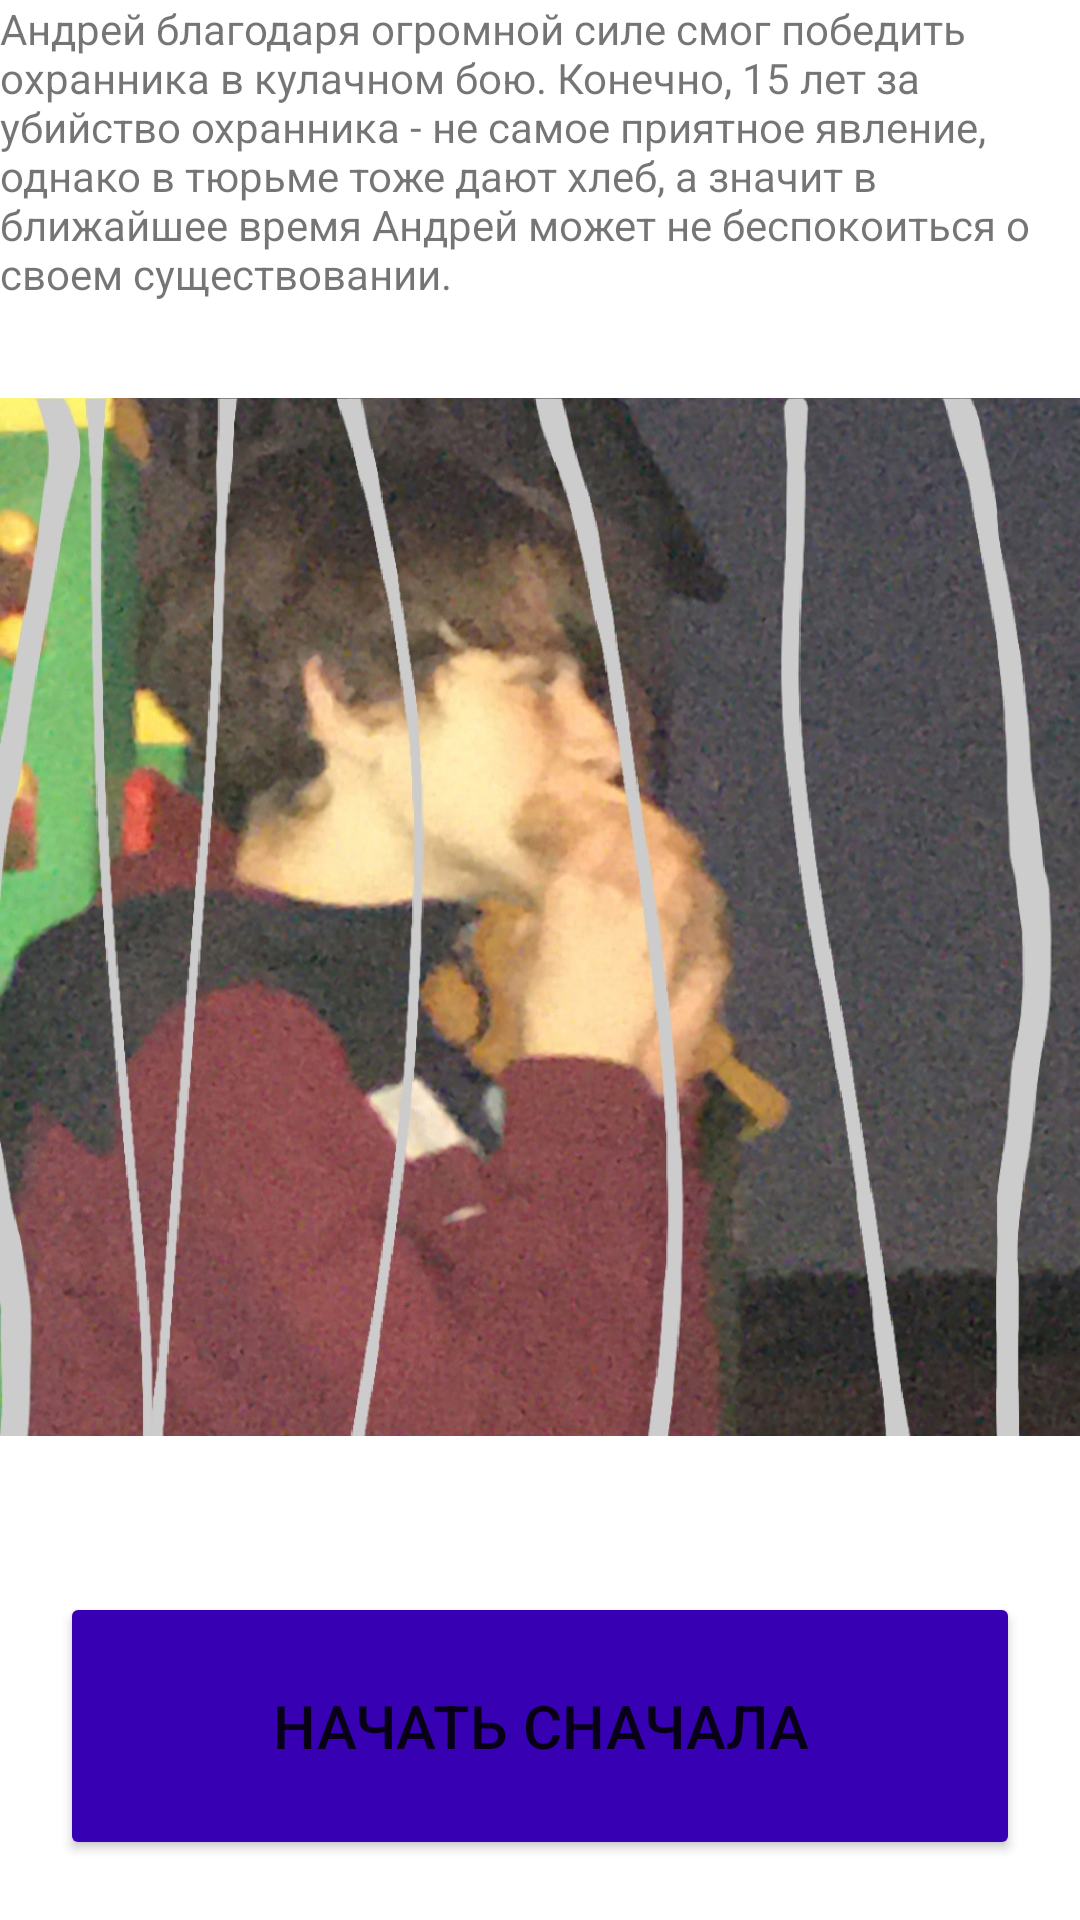

Layout XML and referenced resources for this Android screen:
<!-- AndroidManifest.xml: application theme Theme.AndreyStory -->
<!-- res/layout/activity_guard_successed.xml -->
<?xml version="1.0" encoding="utf-8"?>
<LinearLayout
    xmlns:android="http://schemas.android.com/apk/res/android"
    xmlns:app="http://schemas.android.com/apk/res-auto"
    xmlns:tools="http://schemas.android.com/tools"
    android:layout_width="match_parent"
    android:layout_height="match_parent"
    tools:context=".MainActivity"
    android:orientation="vertical">

    <TextView
        android:layout_width="wrap_content"
        android:layout_height="wrap_content"
        android:text="@string/guard_meeting_successed"
        android:layout_gravity="center"/>


    <ImageView
        android:layout_width="wrap_content"
        android:layout_height="410dp"
        android:src="@drawable/andrey_end_guard" />

    <Button
        android:id="@+id/start"
        android:backgroundTint="@color/purple_700"
        android:layout_width="match_parent"
        android:layout_height="match_parent"
        android:layout_margin="20dp"
        android:text="@string/_return"
        android:textSize="20dp"/>

</LinearLayout>
<!-- resources referenced by this layout -->
<resources>
  <color name="purple_700">#FF3700B3</color>
  <!-- drawable andrey_end_guard: jpg bitmap (drawable, 303242 bytes) -->
  <string name="_return">начать сначала</string>
  <string name="guard_meeting_successed">Андрей благодаря огромной силе смог победить охранника в кулачном бою. Конечно, 15 лет за убийство
          охранника - не самое приятное явление, однако  в тюрьме тоже дают хлеб, а значит в ближайшее время Андрей может не беспокоиться о своем существовании.</string>
  <style name="Theme.AndreyStory" parent="Theme.MaterialComponents.DayNight.DarkActionBar">
          
          <item name="colorPrimary">@color/purple_500</item>
          <item name="colorPrimaryVariant">@color/purple_700</item>
          <item name="colorOnPrimary">@color/white</item>
          
          <item name="colorSecondary">@color/teal_200</item>
          <item name="colorSecondaryVariant">@color/teal_700</item>
          <item name="colorOnSecondary">@color/black</item>
          
          <item name="android:statusBarColor" tools:targetApi="l">?attr/colorPrimaryVariant</item>
          
      </style>
  <color name="purple_500">#FF6200EE</color>
  <color name="white">#FFFFFFFF</color>
  <color name="teal_200">#FF03DAC5</color>
  <color name="teal_700">#FF018786</color>
  <color name="black">#FF000000</color>
</resources>
